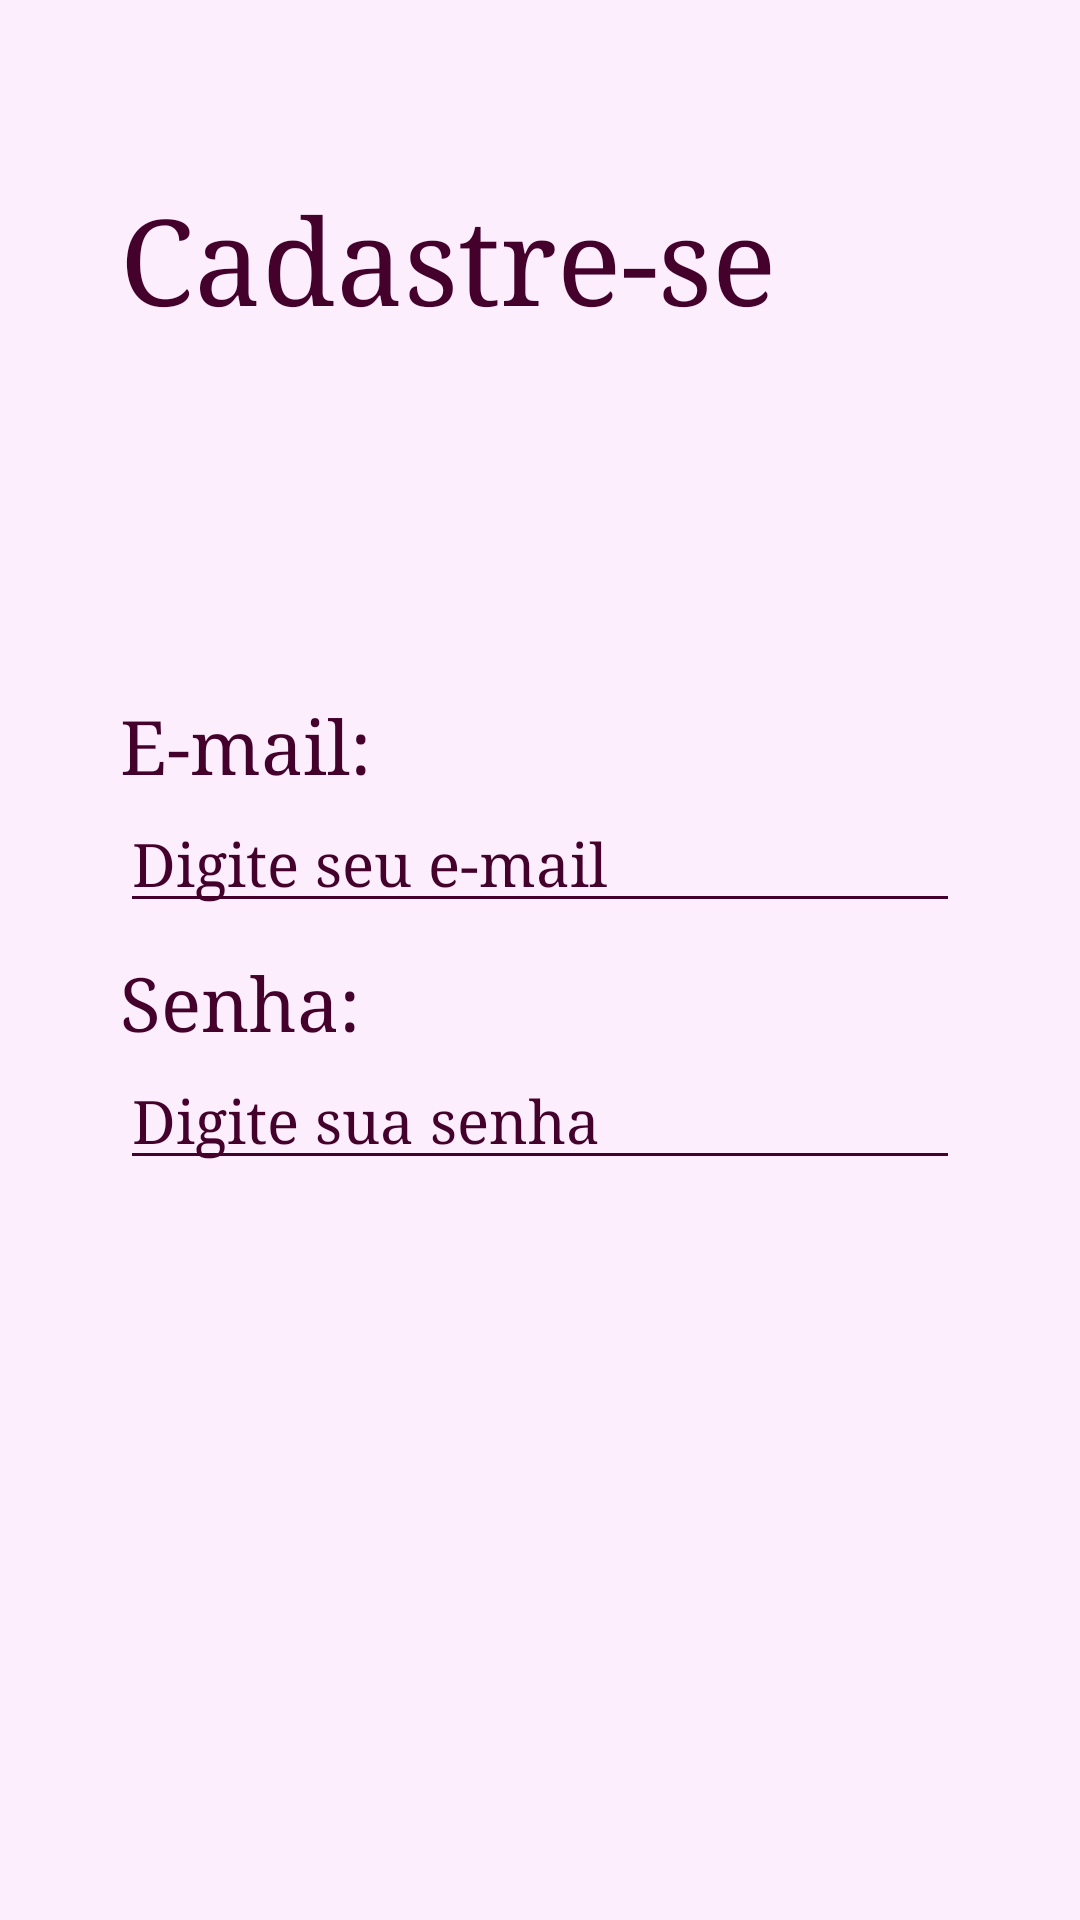

Layout XML and referenced resources for this Android screen:
<!-- AndroidManifest.xml: application theme Theme.Herupu -->
<!-- res/layout/activity_register.xml -->
<?xml version="1.0" encoding="utf-8"?>
<androidx.constraintlayout.widget.ConstraintLayout xmlns:android="http://schemas.android.com/apk/res/android"
    xmlns:app="http://schemas.android.com/apk/res-auto"
    xmlns:tools="http://schemas.android.com/tools"
    android:layout_width="match_parent"
    android:layout_height="match_parent"
    android:background="#fdeefd"
    android:paddingStart="40dp"
    android:paddingEnd="40dp"
    android:paddingTop="10dp"
    android:paddingBottom="20dp"
    tools:context=".RegisterActivity">

    <TextView
        android:id="@+id/txv_cadastro"
        android:layout_width="wrap_content"
        android:layout_height="wrap_content"
        android:text="Cadastre-se"
        android:fontFamily="serif"
        android:textSize="40sp"
        android:textStyle="normal"
        android:textColor="#44012c"
        app:layout_constraintTop_toTopOf="parent"
        android:layout_marginTop="50dp"
        app:layout_constraintStart_toStartOf="parent"
        />

    <TextView
        android:id="@+id/txv_email_cadastro"
        android:layout_width="wrap_content"
        android:layout_height="wrap_content"
        android:text="E-mail:"
        android:fontFamily="serif"
        android:textSize="25sp"
        android:textColor="#44012c"
        app:layout_constraintTop_toBottomOf="@id/txv_cadastro"
        android:layout_marginTop="120dp"
        app:layout_constraintStart_toStartOf="@id/txv_cadastro"
        />

    <EditText
        android:id="@+id/edt_email_cadastro"
        android:layout_width="match_parent"
        android:layout_height="wrap_content"
        android:hint="Digite seu e-mail"
        android:fontFamily="serif"
        android:textSize="20sp"
        app:layout_constraintTop_toBottomOf="@+id/txv_email_cadastro"
        app:layout_constraintStart_toStartOf="@+id/txv_cadastro"
        android:textColorHint="#44012c"
        android:backgroundTint="#44012c"
        />

    <TextView
        android:id="@+id/txv_senha_cadastro"
        android:layout_width="wrap_content"
        android:layout_height="wrap_content"
        android:text="Senha:"
        android:fontFamily="serif"
        android:textSize="25sp"
        android:textColor="#44012c"
        app:layout_constraintTop_toBottomOf="@id/edt_email_cadastro"
        android:layout_marginTop="10dp"
        app:layout_constraintStart_toStartOf="@id/txv_cadastro"
        />

    <EditText
        android:id="@+id/edt_senha_cadastro"
        android:layout_width="match_parent"
        android:layout_height="wrap_content"
        android:ems="10"
        android:hint="Digite sua senha"
        android:inputType="textPassword"
        android:fontFamily="serif"
        android:textSize="20sp"
        app:layout_constraintTop_toBottomOf="@+id/txv_senha_cadastro"
        app:layout_constraintStart_toStartOf="@+id/txv_cadastro"
        android:textColorHint="#44012c"
        android:backgroundTint="#44012c"
        />

    <Button
        android:id="@+id/btn_cadastro"
        style="@style/Widget.Material3.Button"
        android:layout_width="320dp"
        android:layout_height="wrap_content"
        android:text="Cadastrar"
        android:textSize="20sp"
        app:layout_constraintTop_toBottomOf="@id/edt_senha_cadastro"
        android:layout_marginTop="15dp"
        app:layout_constraintStart_toStartOf="@id/edt_senha_cadastro"
        app:layout_constraintEnd_toEndOf="@id/edt_senha_cadastro"
        android:textColor="#fdeefd"
        android:backgroundTint="#44012c"
        />

</androidx.constraintlayout.widget.ConstraintLayout>
<!-- resources referenced by this layout -->
<resources>
  <style name="Theme.Herupu" parent="Theme.MaterialComponents.NoActionBar">
          
          <item name="colorPrimary">@color/purple_500</item>
          <item name="colorPrimaryVariant">@color/purple_700</item>
          <item name="colorOnPrimary">@color/white</item>
          
          <item name="colorSecondary">@color/teal_200</item>
          <item name="colorSecondaryVariant">@color/teal_700</item>
          <item name="colorOnSecondary">@color/black</item>
          
          <item name="android:statusBarColor" tools:targetApi="l">#3727B0</item>
          
      </style>
  <!-- not gathered from this repository: default colours our renderer supplied (Android Studio template values) -->
  <color name="purple_500">#FF6200EE</color>
  <color name="purple_700">#FF3700B3</color>
  <color name="teal_200">#FF03DAC5</color>
  <color name="teal_700">#FF018786</color>
  <color name="black">#FF000000</color>
  <color name="white">#FFFFFFFF</color>
</resources>
